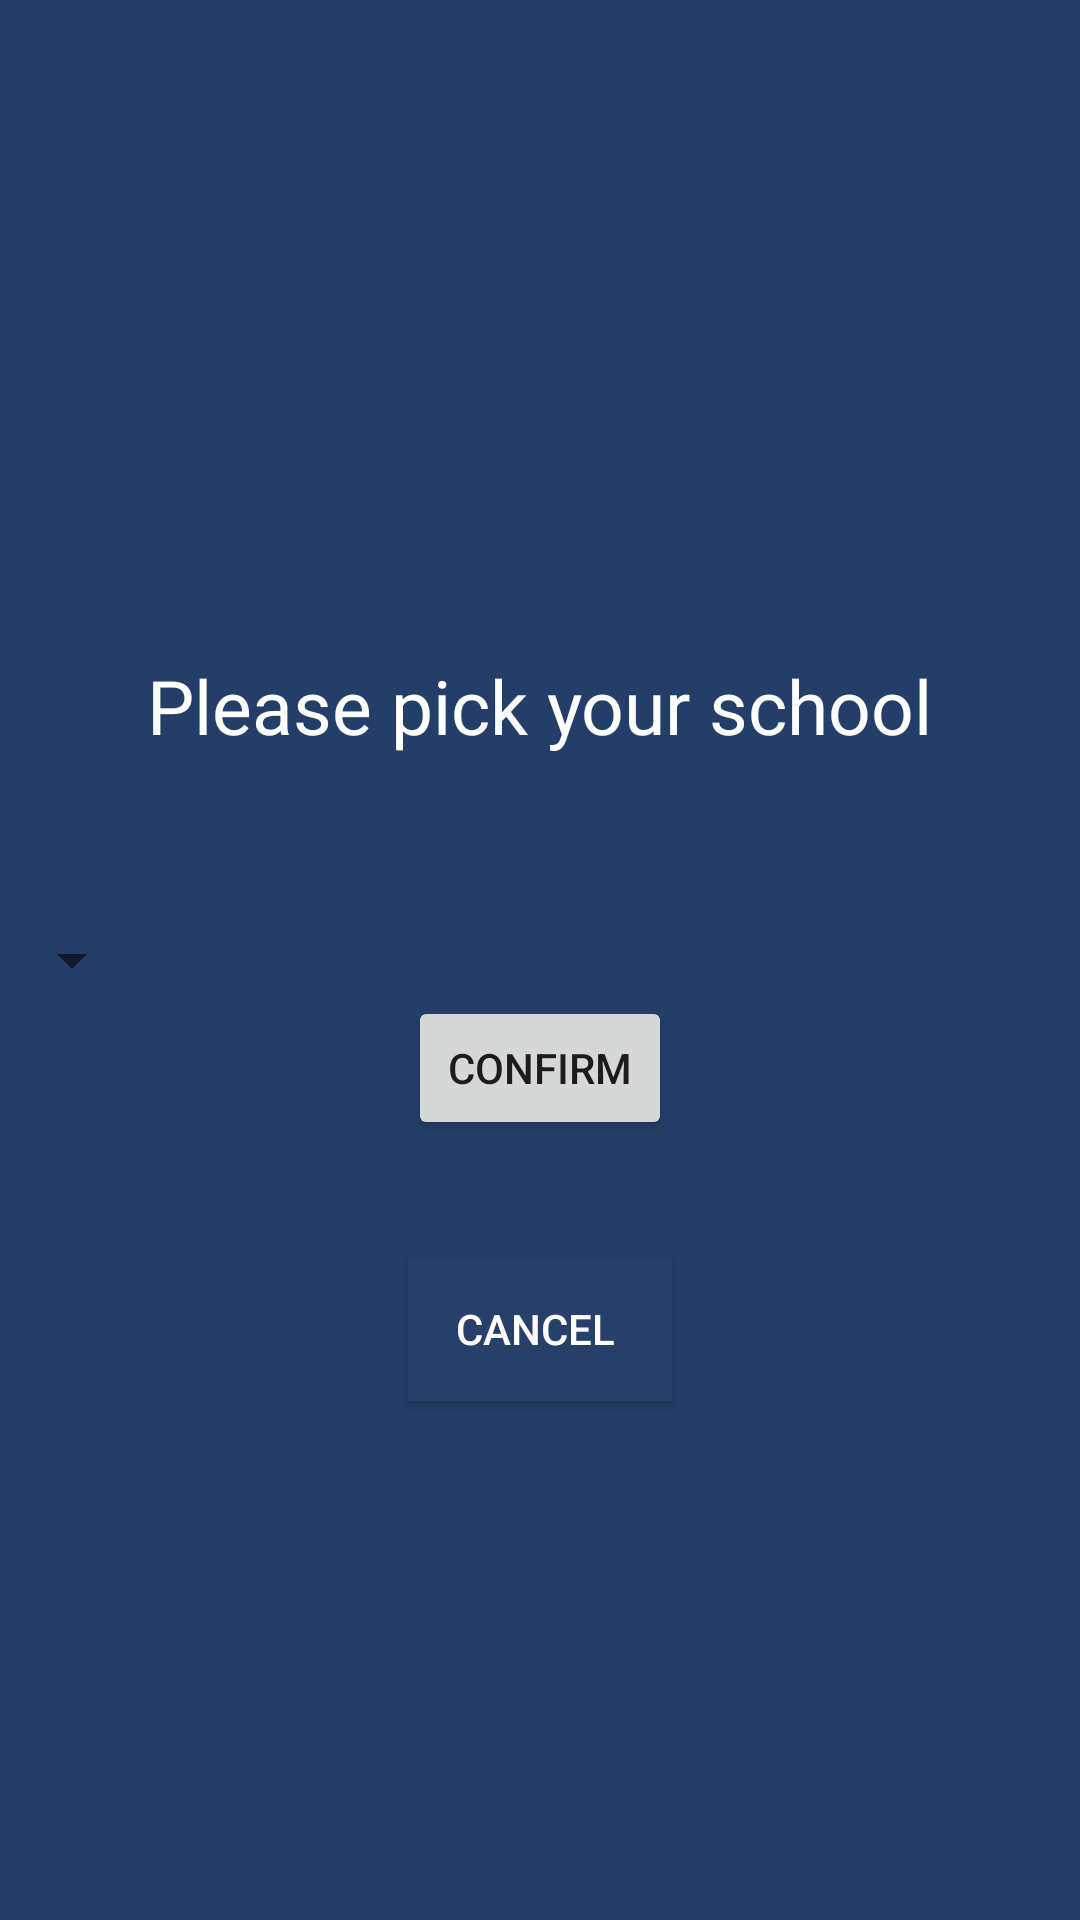

Layout XML and referenced resources for this Android screen:
<!-- AndroidManifest.xml: fallback theme Theme.MaterialComponents.DayNight.NoActionBar -->
<!-- res/layout/school_pickup.xml -->
<?xml version="1.0" encoding="utf-8"?>

<RelativeLayout xmlns:android="http://schemas.android.com/apk/res/android"
    android:orientation="vertical" android:layout_width="match_parent"
    android:layout_height="match_parent"
    android:background="#233f69">

    <TextView
        android:layout_width="wrap_content"
        android:layout_height="wrap_content"
        android:text="Please pick your school"
        android:textSize="25sp"
        android:layout_above="@+id/school_spinner"
        android:layout_centerHorizontal="true"
        android:layout_marginBottom="56dp"
        android:focusableInTouchMode="false"
        android:textColor="#ffffff"
        android:id="@+id/textView" />
    <Spinner
        android:layout_width="wrap_content"
        android:layout_height="wrap_content"
        android:id="@+id/school_spinner"
        android:layout_gravity="center_vertical"
        android:layout_centerVertical="true"
        android:layout_alignParentLeft="true" />

    <Button
        android:id="@+id/pickschoolconfirm_btn"
        android:layout_width="wrap_content"
        android:layout_height="wrap_content"
        android:text="Confirm"
        android:layout_below="@+id/school_spinner"
        android:layout_centerHorizontal="true" />

    <Button
        android:id="@+id/pickschoolcancel_btn"
        android:layout_width="wrap_content"
        android:layout_height="wrap_content"
        android:text="Cancel "
        android:layout_below="@+id/pickschoolconfirm_btn"
        android:layout_centerHorizontal="true"
        android:layout_marginTop="39dp"
        android:background="#25406a"
        android:textColor="#ffffff" />

</RelativeLayout>
<!-- resources referenced by this layout -->
<resources>

</resources>
